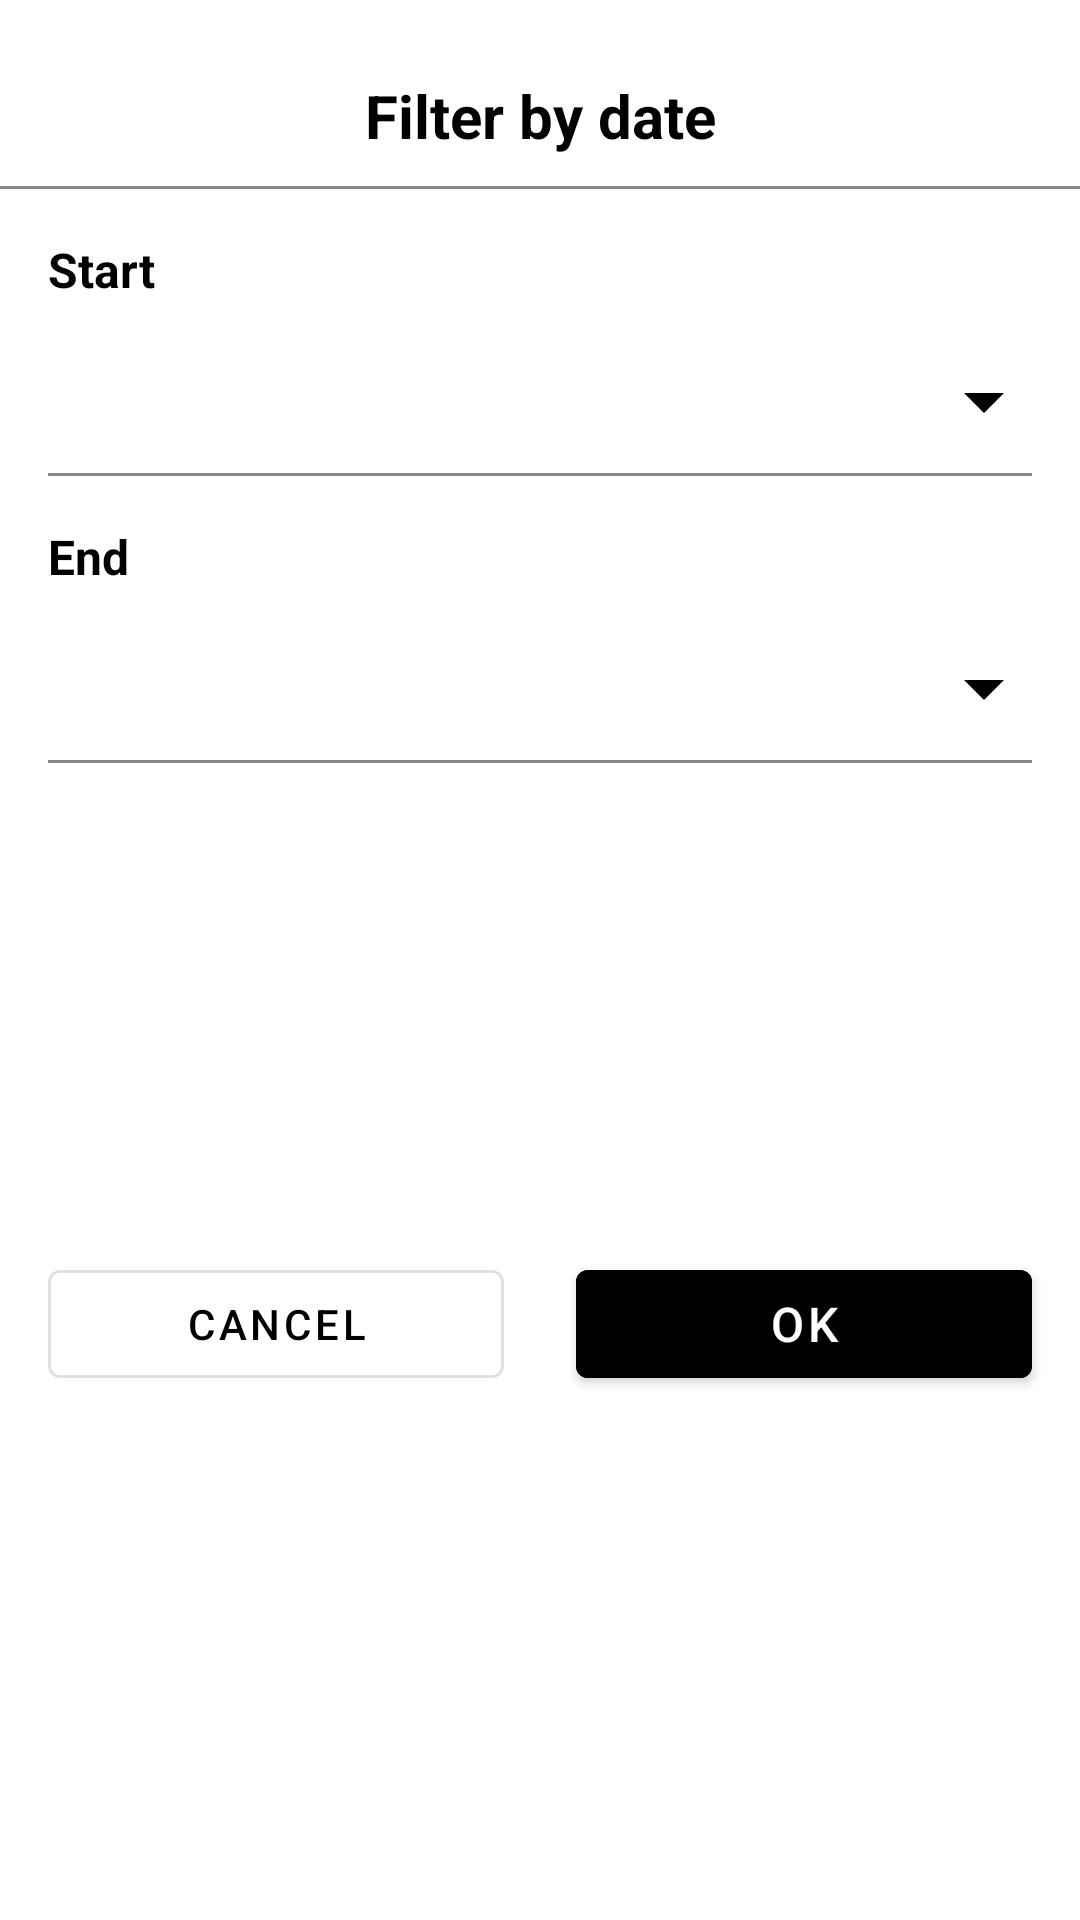

Android layout source for this screen:
<!-- AndroidManifest.xml: application theme Theme.WiseSpender -->
<!-- res/layout/bottom_sheet_search_transaction_date.xml -->
<?xml version="1.0" encoding="utf-8"?>
<androidx.constraintlayout.widget.ConstraintLayout
    xmlns:android="http://schemas.android.com/apk/res/android"
    xmlns:app="http://schemas.android.com/apk/res-auto"
    android:layout_width="match_parent"
    android:layout_height="wrap_content"
    android:orientation="vertical"
    android:paddingBottom="20dp">
    <View
        android:id="@+id/lineBottomSheetTitle"
        android:layout_width="50dp"
        android:layout_height="5dp"
        android:layout_marginTop="10dp"
        android:background="@drawable/sheet_line_background"
        app:layout_constraintTop_toTopOf="parent"
        app:layout_constraintStart_toStartOf="parent"
        app:layout_constraintEnd_toEndOf="parent"
        />
    <TextView
        android:id="@+id/titleBottomSheetAccount"
        android:layout_width="wrap_content"
        android:layout_height="wrap_content"
        android:layout_marginTop="10dp"
        android:layout_marginBottom="16dp"
        android:text="@string/search_title_date"
        android:textColor="@color/primary_text"
        android:textSize="20sp"
        android:textStyle="bold"
        app:layout_constraintStart_toStartOf="@+id/lineBottomSheetTitle"
        app:layout_constraintEnd_toEndOf="@+id/lineBottomSheetTitle"
        app:layout_constraintTop_toBottomOf="@+id/lineBottomSheetTitle"
        />
    <View
        android:id="@+id/line"
        android:layout_width="match_parent"
        android:layout_height="1dp"
        android:layout_marginTop="10dp"
        android:background="@color/secondary_text"
        app:layout_constraintTop_toBottomOf="@+id/titleBottomSheetAccount"
        app:layout_constraintStart_toStartOf="parent"
        app:layout_constraintEnd_toEndOf="parent"
        />

    <androidx.constraintlayout.widget.ConstraintLayout
        android:id="@+id/containerStart"
        android:layout_width="match_parent"
        android:layout_height="wrap_content"
        app:layout_constraintStart_toStartOf="parent"
        app:layout_constraintEnd_toEndOf="parent"
        app:layout_constraintTop_toBottomOf="@+id/line"
        android:layout_marginTop="16dp">

        <TextView
            android:id="@+id/textViewStart"
            android:layout_width="wrap_content"
            android:layout_height="wrap_content"
            app:layout_constraintTop_toTopOf="parent"
            app:layout_constraintStart_toStartOf="parent"
            android:textStyle="bold"
            android:textColor="@color/primary"
            android:text="@string/search_filter_date_start"
            android:textSize="16sp"
            android:layout_marginStart="16dp"/>

        <androidx.constraintlayout.widget.ConstraintLayout
            android:id="@+id/dateStart"
            android:layout_width="match_parent"
            android:layout_height="wrap_content"
            app:layout_constraintTop_toBottomOf="@+id/textViewStart"
            app:layout_constraintStart_toStartOf="@+id/textViewStart"
            app:layout_constraintEnd_toEndOf="parent"
            android:layout_marginStart="16dp"
            app:layout_constraintBottom_toBottomOf="parent"
            android:layout_marginTop="8dp"
            android:layout_marginEnd="16dp"
            android:minHeight="48dp"
            android:clickable="true"
            android:focusable="true"
            android:background="?attr/selectableItemBackground">
            <TextView
                android:id="@+id/dateStartText"
                android:layout_width="wrap_content"
                android:layout_height="wrap_content"
                android:textColor="@color/primary_text"
                android:textSize="16sp"
                app:layout_constraintStart_toStartOf="parent"
                app:layout_constraintBottom_toBottomOf="parent"
                app:layout_constraintTop_toTopOf="parent"
                />
            <androidx.appcompat.widget.AppCompatImageView
                android:layout_width="32dp"
                android:layout_height="32dp"
                android:src="@drawable/ic_menu_down"
                android:contentDescription="@string/search_filter_date_start"
                app:layout_constraintTop_toTopOf="@+id/dateStart"
                app:layout_constraintBottom_toBottomOf="@+id/dateStart"
                app:layout_constraintEnd_toEndOf="parent" />
        </androidx.constraintlayout.widget.ConstraintLayout>
        <View
            android:layout_width="match_parent"
            android:layout_height="1dp"
            android:layout_marginBottom="8dp"
            android:background="@color/secondary_text"
            app:layout_constraintTop_toBottomOf="@+id/dateStart"
            app:layout_constraintStart_toStartOf="parent"
            app:layout_constraintEnd_toEndOf="parent"
            android:layout_marginEnd="16dp"
            android:layout_marginStart="16dp"
            />
    </androidx.constraintlayout.widget.ConstraintLayout>

    <androidx.constraintlayout.widget.ConstraintLayout
        android:id="@+id/containerEnd"
        android:layout_width="match_parent"
        android:layout_height="wrap_content"
        app:layout_constraintStart_toStartOf="parent"
        app:layout_constraintEnd_toEndOf="parent"
        app:layout_constraintTop_toBottomOf="@+id/containerStart"
        android:layout_marginTop="16dp">
        <TextView
            android:id="@+id/textViewEnd"
            android:layout_width="wrap_content"
            android:layout_height="wrap_content"
            app:layout_constraintTop_toTopOf="parent"
            app:layout_constraintStart_toStartOf="parent"
            android:textStyle="bold"
            android:textColor="@color/primary"
            android:text="@string/search_filter_date_end"
            android:textSize="16sp"
            android:layout_marginStart="16dp"/>

        <androidx.constraintlayout.widget.ConstraintLayout
            android:id="@+id/dateEnd"
            android:layout_width="match_parent"
            android:layout_height="wrap_content"
            android:minHeight="48dp"
            app:layout_constraintTop_toBottomOf="@+id/textViewEnd"
            app:layout_constraintStart_toStartOf="@+id/textViewEnd"
            app:layout_constraintEnd_toEndOf="parent"
            android:layout_marginStart="16dp"
            app:layout_constraintBottom_toBottomOf="parent"
            android:layout_marginTop="8dp"
            android:layout_marginEnd="16dp"
            android:clickable="true"
            android:focusable="true"
            android:background="?attr/selectableItemBackground">
            <TextView
                android:id="@+id/dateEndText"
                android:layout_width="wrap_content"
                android:layout_height="wrap_content"
                android:textColor="@color/primary_text"
                android:textSize="16sp"
                app:layout_constraintStart_toStartOf="parent"
                app:layout_constraintBottom_toBottomOf="parent"
                app:layout_constraintTop_toTopOf="parent"
                />
            <androidx.appcompat.widget.AppCompatImageView
                android:layout_width="32dp"
                android:layout_height="32dp"
                android:src="@drawable/ic_menu_down"
                android:contentDescription="@string/search_filter_date_start"
                app:layout_constraintTop_toTopOf="@+id/dateEnd"
                app:layout_constraintBottom_toBottomOf="@+id/dateEnd"
                app:layout_constraintEnd_toEndOf="parent" />
        </androidx.constraintlayout.widget.ConstraintLayout>
        <View
            android:layout_width="match_parent"
            android:layout_height="1dp"
            android:layout_marginBottom="8dp"
            android:background="@color/secondary_text"
            app:layout_constraintTop_toBottomOf="@+id/dateEnd"
            app:layout_constraintStart_toStartOf="parent"
            app:layout_constraintEnd_toEndOf="parent"
            android:layout_marginEnd="16dp"
            android:layout_marginStart="16dp"
            />
    </androidx.constraintlayout.widget.ConstraintLayout>


    <androidx.constraintlayout.widget.ConstraintLayout
        android:layout_width="match_parent"
        android:layout_height="wrap_content"
        app:layout_constraintEnd_toEndOf="parent"
        app:layout_constraintStart_toStartOf="parent"
        app:layout_constraintBottom_toBottomOf="parent"
        app:layout_constraintTop_toBottomOf="@+id/containerEnd"
        android:layout_marginTop="8dp">
        <com.google.android.material.button.MaterialButton
            android:id="@+id/btnCancel"
            android:layout_width="0dp"
            android:layout_height="wrap_content"
            android:text="@string/alert_cancel"
            app:layout_constraintTop_toTopOf="parent"
            app:layout_constraintBottom_toBottomOf="parent"
            app:layout_constraintStart_toStartOf="parent"
            app:layout_constraintEnd_toStartOf="@id/btnOk"
            android:textColor="@color/primary_text"
            android:layout_marginEnd="8dp"
            style="@style/Widget.MaterialComponents.Button.OutlinedButton"
            android:layout_marginStart="16dp"
            />
        
        <com.google.android.material.button.MaterialButton
            android:id="@+id/btnOk"
            android:layout_width="0dp"
            android:layout_height="wrap_content"
            android:minHeight="48dp"
            android:minWidth="48dp"
            android:textColor="@color/text_button"
            android:text="@string/ok"
            android:textSize="16sp"
            android:gravity="center"
            android:backgroundTint="@color/primary"
            app:elevation="0dp"
            android:contentDescription="@string/ok"
            app:layout_constraintTop_toTopOf="@+id/btnCancel"
            app:layout_constraintBottom_toBottomOf="@+id/btnCancel"
            app:layout_constraintEnd_toEndOf="parent"
            app:layout_constraintStart_toEndOf="@id/btnCancel"
            android:layout_margin="16dp"
            android:layout_marginTop="22dp"
            android:layout_marginBottom="22dp"/>
    </androidx.constraintlayout.widget.ConstraintLayout>


</androidx.constraintlayout.widget.ConstraintLayout>
<!-- resources referenced by this layout -->
<resources>
  <color name="primary">#000000</color>
  <color name="primary_text">#000000</color>
  <color name="secondary_text">#86878C</color>
  <color name="text_button">#FFFFFF</color>
  <!-- drawable ic_menu_down (drawable) -->
  <vector xmlns:android="http://schemas.android.com/apk/res/android"
      android:width="24dp"
      android:height="24dp"
      android:viewportWidth="24"
      android:viewportHeight="24">
    <path
        android:fillColor="@color/icon_color"
        android:pathData="M7,10L12,15L17,10H7Z"/>
  </vector>
  <string name="alert_cancel">Cancel</string>
  <string name="ok">OK</string>
  <string name="search_filter_date_end">End</string>
  <string name="search_filter_date_start">Start</string>
  <string name="search_title_date">Filter by date</string>
  <style name="Theme.WiseSpender" parent="Theme.MaterialComponents.DayNight.NoActionBar">
          <item name="colorPrimary">@color/primary</item>
          <item name="colorSecondary">@color/primary</item>
          <item name="colorAccent">@color/primary</item>
          <item name="android:statusBarColor" tools:targetApi="l">@color/primary</item>
  
          <item name="bottomSheetDialogTheme">@style/BottomSheetDialogTheme</item>
      </style>
  <color name="icon_color">#000000</color>
  <style name="BottomSheetDialogTheme" parent="BaseBottomSheetDialog" />
  <style name="BaseBottomSheetDialog" parent="@style/Theme.Design.Light.BottomSheetDialog">
          <item name="android:windowIsFloating">false</item>
          <item name="bottomSheetStyle">@style/BottomSheet</item>
      </style>
  <style name="BottomSheet" parent="@style/Widget.Design.BottomSheet.Modal">
          <item name="android:background">@drawable/rounded_bottom_sheet</item>
      </style>
</resources>
